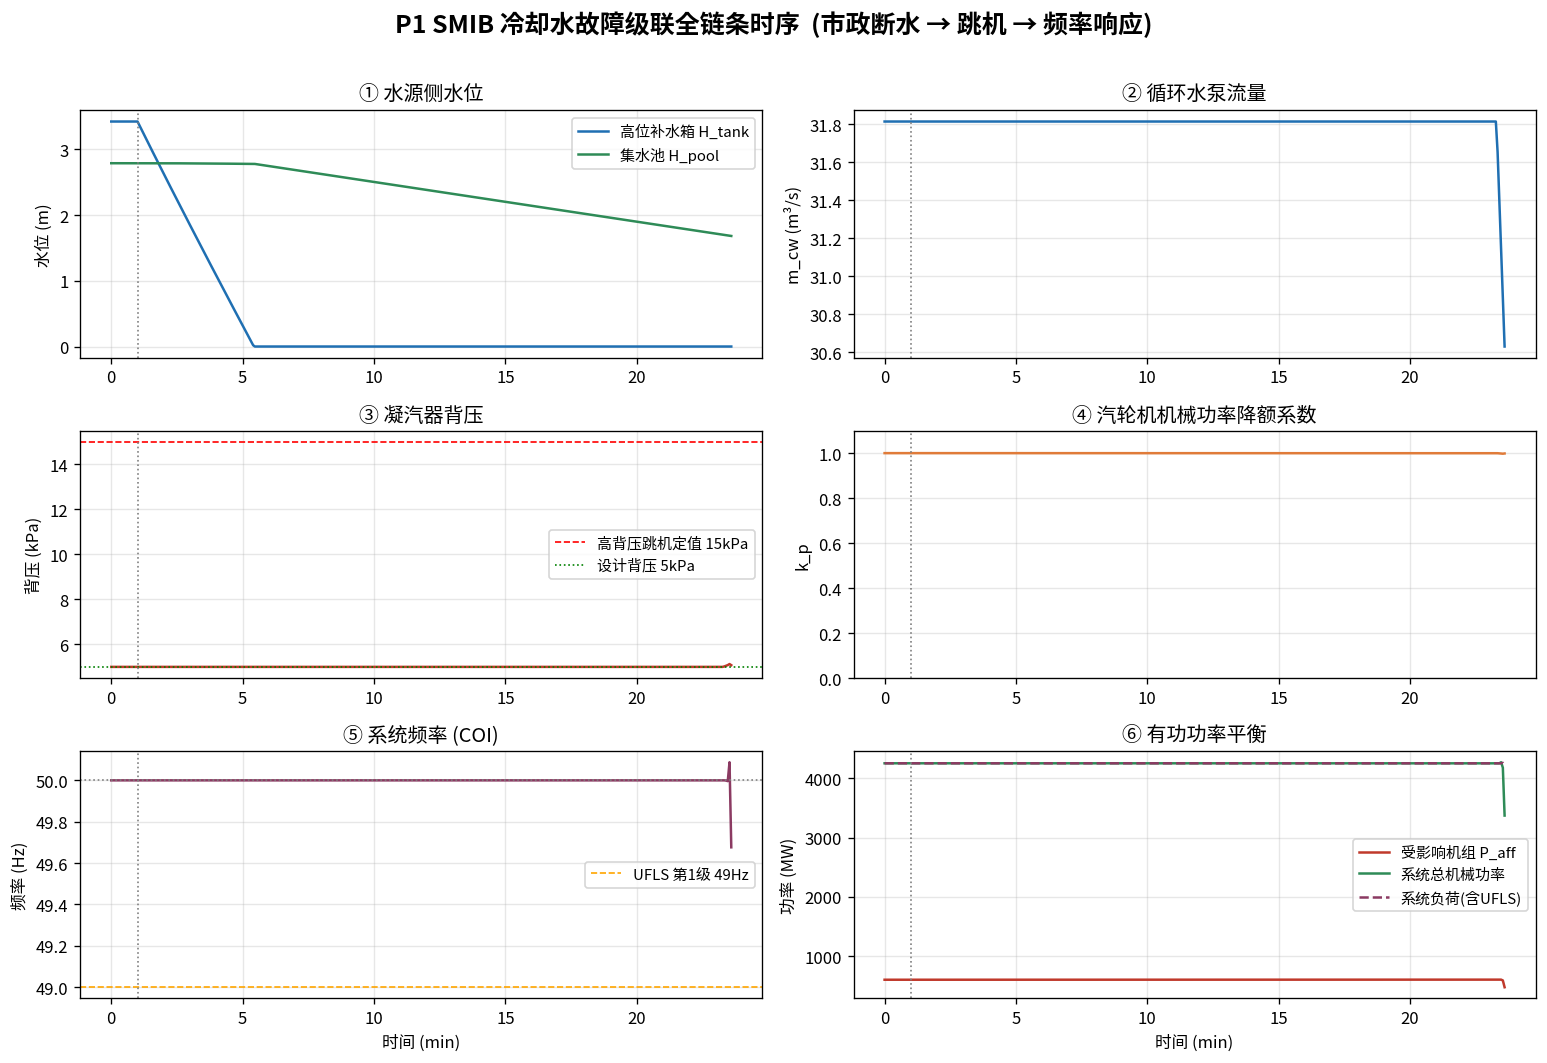

The file beside this chart, header and first rows:
t, H_tank, H_pool, m_cw, T_cw_in, T_return, p_b, k_p, f, Paff_MW, Prest_MW, Pmech_MW, Pload_MW, shed, pump, gen
0.0, 3.422, 2.788, 31.82, 20.0, 25.24, 5.0, 1.0, 50.0, 607.0, 3642, 4249, 4249, 0.0, 1, 1
4.0, 3.422, 2.788, 31.82, 20.0, 25.24, 5.0, 1.0, 50.0, 607.0, 3642, 4249, 4249, 0.0, 1, 1
8.0, 3.422, 2.788, 31.82, 20.0, 25.24, 5.0, 1.0, 50.0, 607.0, 3642, 4249, 4249, 0.0, 1, 1
12.0, 3.422, 2.788, 31.82, 20.0, 25.24, 5.0, 1.0, 50.0, 607.0, 3642, 4249, 4249, 0.0, 1, 1
16.0, 3.422, 2.788, 31.82, 20.0, 25.24, 5.0, 1.0, 50.0, 607.0, 3642, 4249, 4249, 0.0, 1, 1
20.0, 3.422, 2.788, 31.82, 20.0, 25.24, 5.0, 1.0, 50.0, 607.0, 3642, 4249, 4249, 0.0, 1, 1
24.0, 3.422, 2.788, 31.82, 20.0, 25.24, 5.0, 1.0, 50.0, 607.0, 3642, 4249, 4249, 0.0, 1, 1
28.0, 3.422, 2.788, 31.82, 20.0, 25.24, 5.0, 1.0, 50.0, 607.0, 3642, 4249, 4249, 0.0, 1, 1
32.0, 3.422, 2.788, 31.82, 20.0, 25.24, 5.0, 1.0, 50.0, 607.0, 3642, 4249, 4249, 0.0, 1, 1
36.0, 3.422, 2.788, 31.82, 20.0, 25.24, 5.0, 1.0, 50.0, 607.0, 3642, 4249, 4249, 0.0, 1, 1
40.0, 3.422, 2.788, 31.82, 20.0, 25.24, 5.0, 1.0, 50.0, 607.0, 3642, 4249, 4249, 0.0, 1, 1
44.0, 3.422, 2.788, 31.82, 20.0, 25.24, 5.0, 1.0, 50.0, 607.0, 3642, 4249, 4249, 0.0, 1, 1
48.0, 3.422, 2.788, 31.82, 20.0, 25.24, 5.0, 1.0, 50.0, 607.0, 3642, 4249, 4249, 0.0, 1, 1
52.0, 3.422, 2.788, 31.82, 20.0, 25.24, 5.0, 1.0, 50.0, 607.0, 3642, 4249, 4249, 0.0, 1, 1
56.0, 3.422, 2.788, 31.82, 20.0, 25.24, 5.0, 1.0, 50.0, 607.0, 3642, 4249, 4249, 0.0, 1, 1
60.0, 3.422, 2.788, 31.82, 20.0, 25.24, 5.0, 1.0, 50.0, 607.0, 3642, 4249, 4249, 0.0, 1, 1
64.0, 3.368, 2.788, 31.82, 20.0, 25.24, 5.0, 1.0, 50.0, 607.0, 3642, 4249, 4249, 0.0, 1, 1
68.0, 3.315, 2.788, 31.82, 20.0, 25.24, 5.0, 1.0, 50.0, 607.0, 3642, 4249, 4249, 0.0, 1, 1
72.0, 3.261, 2.788, 31.82, 20.0, 25.24, 5.0, 1.0, 50.0, 607.0, 3642, 4249, 4249, 0.0, 1, 1
76.0, 3.208, 2.788, 31.82, 20.0, 25.24, 5.0, 1.0, 50.0, 607.0, 3642, 4249, 4249, 0.0, 1, 1
80.0, 3.154, 2.788, 31.82, 20.0, 25.24, 5.0, 1.0, 50.0, 607.0, 3642, 4249, 4249, 0.0, 1, 1
84.0, 3.101, 2.788, 31.82, 20.0, 25.24, 5.0, 1.0, 50.0, 607.0, 3642, 4249, 4249, 0.0, 1, 1
88.0, 3.048, 2.788, 31.82, 20.0, 25.24, 5.0, 1.0, 50.0, 607.0, 3642, 4249, 4249, 0.0, 1, 1
92.0, 2.995, 2.788, 31.82, 20.0, 25.24, 5.0, 1.0, 50.0, 607.0, 3642, 4249, 4249, 0.0, 1, 1
96.0, 2.942, 2.788, 31.82, 20.0, 25.24, 5.0, 1.0, 50.0, 607.0, 3642, 4249, 4249, 0.0, 1, 1
100.0, 2.889, 2.788, 31.82, 20.0, 25.24, 5.0, 1.0, 50.0, 607.0, 3642, 4249, 4249, 0.0, 1, 1
104.0, 2.836, 2.787, 31.82, 20.0, 25.24, 5.0, 1.0, 50.0, 607.0, 3642, 4249, 4249, 0.0, 1, 1
108.0, 2.783, 2.787, 31.82, 20.0, 25.24, 5.0, 1.0, 50.0, 607.0, 3642, 4249, 4249, 0.0, 1, 1
112.0, 2.731, 2.787, 31.82, 20.0, 25.24, 5.0, 1.0, 50.0, 607.0, 3642, 4249, 4249, 0.0, 1, 1
116.0, 2.678, 2.787, 31.82, 20.0, 25.24, 5.0, 1.0, 50.0, 607.0, 3642, 4249, 4249, 0.0, 1, 1
120.0, 2.625, 2.787, 31.82, 20.0, 25.24, 5.0, 1.0, 50.0, 607.0, 3642, 4249, 4249, 0.0, 1, 1
124.0, 2.573, 2.787, 31.82, 20.0, 25.24, 5.0, 1.0, 50.0, 607.0, 3642, 4249, 4249, 0.0, 1, 1
128.0, 2.521, 2.787, 31.82, 20.0, 25.24, 5.0, 1.0, 50.0, 607.0, 3642, 4249, 4249, 0.0, 1, 1
132.0, 2.468, 2.787, 31.82, 20.0, 25.24, 5.0, 1.0, 50.0, 607.0, 3642, 4249, 4249, 0.0, 1, 1
136.0, 2.416, 2.787, 31.82, 20.0, 25.24, 5.0, 1.0, 50.0, 607.0, 3642, 4249, 4249, 0.0, 1, 1
140.0, 2.364, 2.787, 31.82, 20.0, 25.24, 5.0, 1.0, 50.0, 607.0, 3642, 4249, 4249, 0.0, 1, 1
144.0, 2.312, 2.787, 31.82, 20.0, 25.24, 5.0, 1.0, 50.0, 607.0, 3642, 4249, 4249, 0.0, 1, 1
148.0, 2.26, 2.786, 31.82, 20.0, 25.24, 5.0, 1.0, 50.0, 607.0, 3642, 4249, 4249, 0.0, 1, 1
152.0, 2.208, 2.786, 31.82, 20.0, 25.24, 5.0, 1.0, 50.0, 607.0, 3642, 4249, 4249, 0.0, 1, 1
156.0, 2.156, 2.786, 31.82, 20.0, 25.24, 5.0, 1.0, 50.0, 607.0, 3642, 4249, 4249, 0.0, 1, 1
160.0, 2.104, 2.786, 31.82, 20.0, 25.24, 5.0, 1.0, 50.0, 607.0, 3642, 4249, 4249, 0.0, 1, 1
164.0, 2.052, 2.786, 31.82, 20.0, 25.24, 5.0, 1.0, 50.0, 607.0, 3642, 4249, 4249, 0.0, 1, 1
168.0, 2, 2.786, 31.82, 20.0, 25.24, 5.0, 1.0, 50.0, 607.0, 3642, 4249, 4249, 0.0, 1, 1
172.0, 1.948, 2.786, 31.82, 20.0, 25.24, 5.0, 1.0, 50.0, 607.0, 3642, 4249, 4249, 0.0, 1, 1
176.0, 1.897, 2.785, 31.82, 20.0, 25.24, 5.0, 1.0, 50.0, 607.0, 3642, 4249, 4249, 0.0, 1, 1
180.0, 1.845, 2.785, 31.82, 20.0, 25.24, 5.0, 1.0, 50.0, 607.0, 3642, 4249, 4249, 0.0, 1, 1
184.0, 1.794, 2.785, 31.82, 20.0, 25.24, 5.0, 1.0, 50.0, 607.0, 3642, 4249, 4249, 0.0, 1, 1
188.0, 1.742, 2.785, 31.82, 20.0, 25.24, 5.0, 1.0, 50.0, 607.0, 3642, 4249, 4249, 0.0, 1, 1
192.0, 1.691, 2.785, 31.82, 20.0, 25.24, 5.0, 1.0, 50.0, 607.0, 3642, 4249, 4249, 0.0, 1, 1
196.0, 1.639, 2.785, 31.82, 20.0, 25.24, 5.0, 1.0, 50.0, 607.0, 3642, 4249, 4249, 0.0, 1, 1
200.0, 1.588, 2.784, 31.82, 20.0, 25.24, 5.0, 1.0, 50.0, 607.0, 3642, 4249, 4249, 0.0, 1, 1
204.0, 1.537, 2.784, 31.82, 20.0, 25.24, 5.0, 1.0, 50.0, 607.0, 3642, 4249, 4249, 0.0, 1, 1
208.0, 1.486, 2.784, 31.82, 20.0, 25.24, 5.0, 1.0, 50.0, 607.0, 3642, 4249, 4249, 0.0, 1, 1
212.0, 1.434, 2.784, 31.82, 20.0, 25.24, 5.0, 1.0, 50.0, 607.0, 3642, 4249, 4249, 0.0, 1, 1
216.0, 1.383, 2.784, 31.82, 20.0, 25.24, 5.0, 1.0, 50.0, 607.0, 3642, 4249, 4249, 0.0, 1, 1
220.0, 1.332, 2.783, 31.82, 20.0, 25.24, 5.0, 1.0, 50.0, 607.0, 3642, 4249, 4249, 0.0, 1, 1
224.0, 1.281, 2.783, 31.82, 20.0, 25.24, 5.0, 1.0, 50.0, 607.0, 3642, 4249, 4249, 0.0, 1, 1
228.0, 1.23, 2.783, 31.82, 20.0, 25.24, 5.0, 1.0, 50.0, 607.0, 3642, 4249, 4249, 0.0, 1, 1
232.0, 1.179, 2.783, 31.82, 20.0, 25.24, 5.0, 1.0, 50.0, 607.0, 3642, 4249, 4249, 0.0, 1, 1
236.0, 1.128, 2.783, 31.82, 20.0, 25.24, 5.0, 1.0, 50.0, 607.0, 3642, 4249, 4249, 0.0, 1, 1
... 295 more rows
